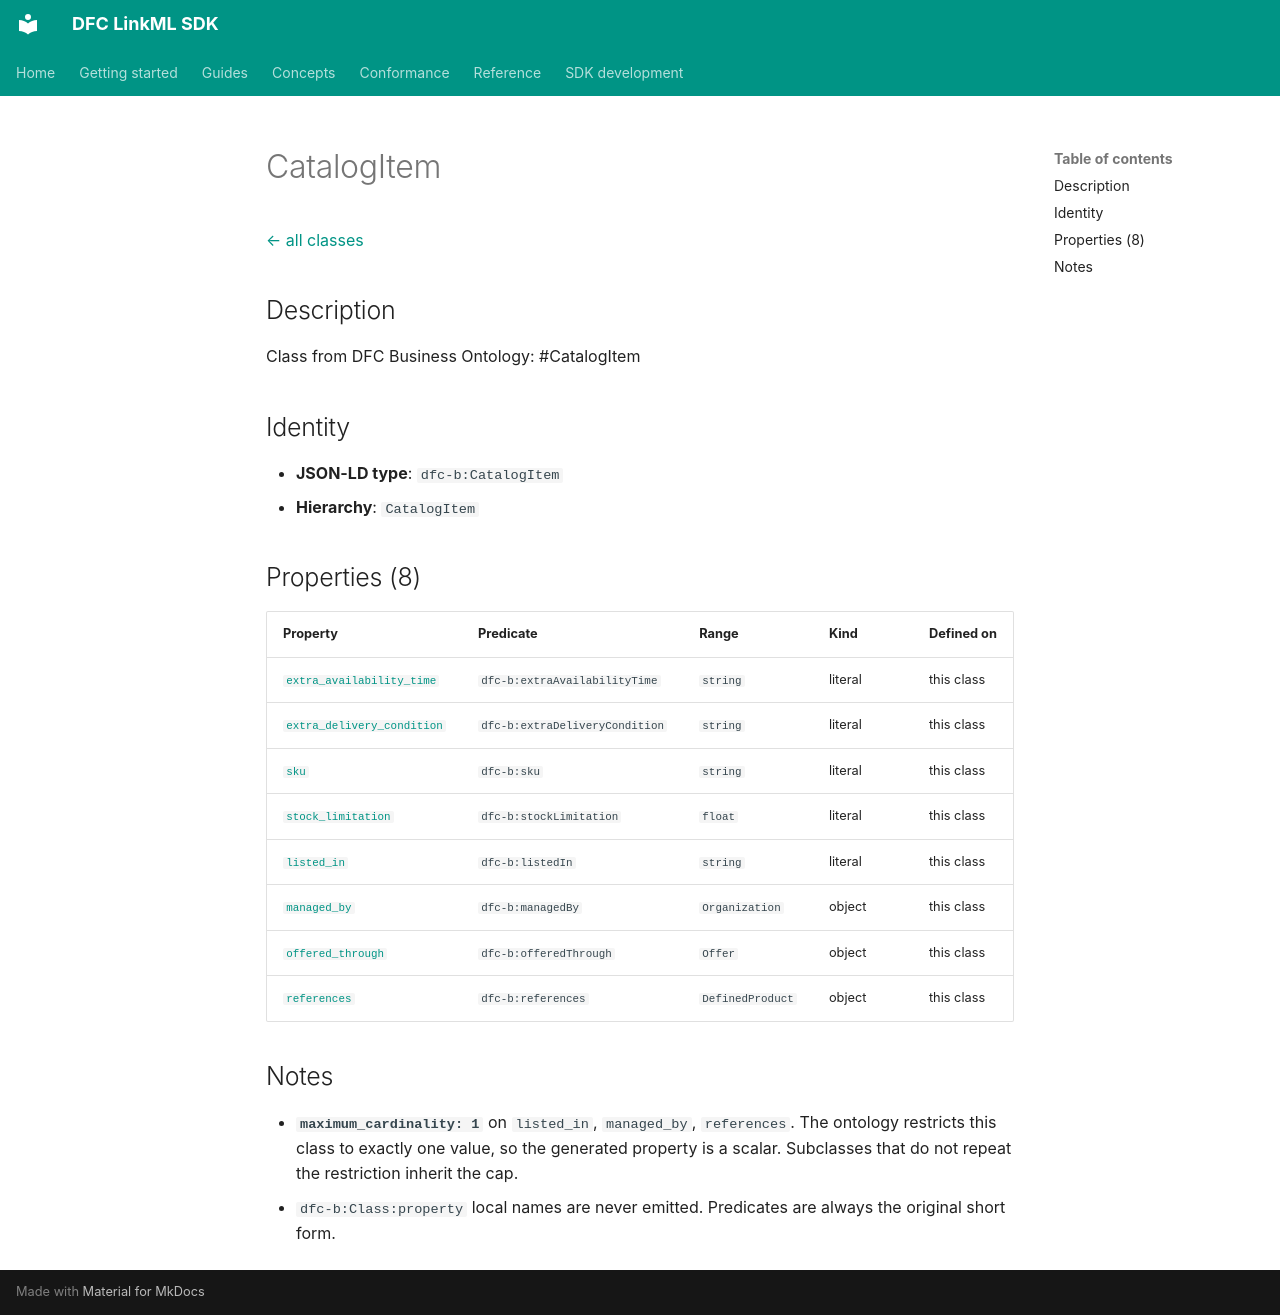

repository: Food-Data-Collaboration/DFC-LinkML · page: reference/model/classes/CatalogItem/index.html · generator: mkdocs

# CatalogItem

[← all classes](index.md)

## Description

Class from DFC Business Ontology: #CatalogItem

## Identity

- **JSON-LD type**: `dfc-b:CatalogItem`
- **Hierarchy**: `CatalogItem`

## Properties (8)

| Property | Predicate | Range | Kind | Defined on |
|---|---|---|---|---|
| [`extra_availability_time`](../properties/extra_availability_time.md) | `dfc-b:extraAvailabilityTime` | `string` | literal | this class |
| [`extra_delivery_condition`](../properties/extra_delivery_condition.md) | `dfc-b:extraDeliveryCondition` | `string` | literal | this class |
| [`sku`](../properties/sku.md) | `dfc-b:sku` | `string` | literal | this class |
| [`stock_limitation`](../properties/stock_limitation.md) | `dfc-b:stockLimitation` | `float` | literal | this class |
| [`listed_in`](../properties/listed_in.md) | `dfc-b:listedIn` | `string` | literal | this class |
| [`managed_by`](../properties/managed_by.md) | `dfc-b:managedBy` | `Organization` | object | this class |
| [`offered_through`](../properties/offered_through.md) | `dfc-b:offeredThrough` | `Offer` | object | this class |
| [`references`](../properties/references.md) | `dfc-b:references` | `DefinedProduct` | object | this class |

## Notes

- **`maximum_cardinality: 1`** on `listed_in`, `managed_by`, `references`. The ontology restricts this class to exactly one value, so the generated property is a scalar. Subclasses that do not repeat the restriction inherit the cap.
- `dfc-b:Class:property` local names are never emitted. Predicates are always the original short form.
